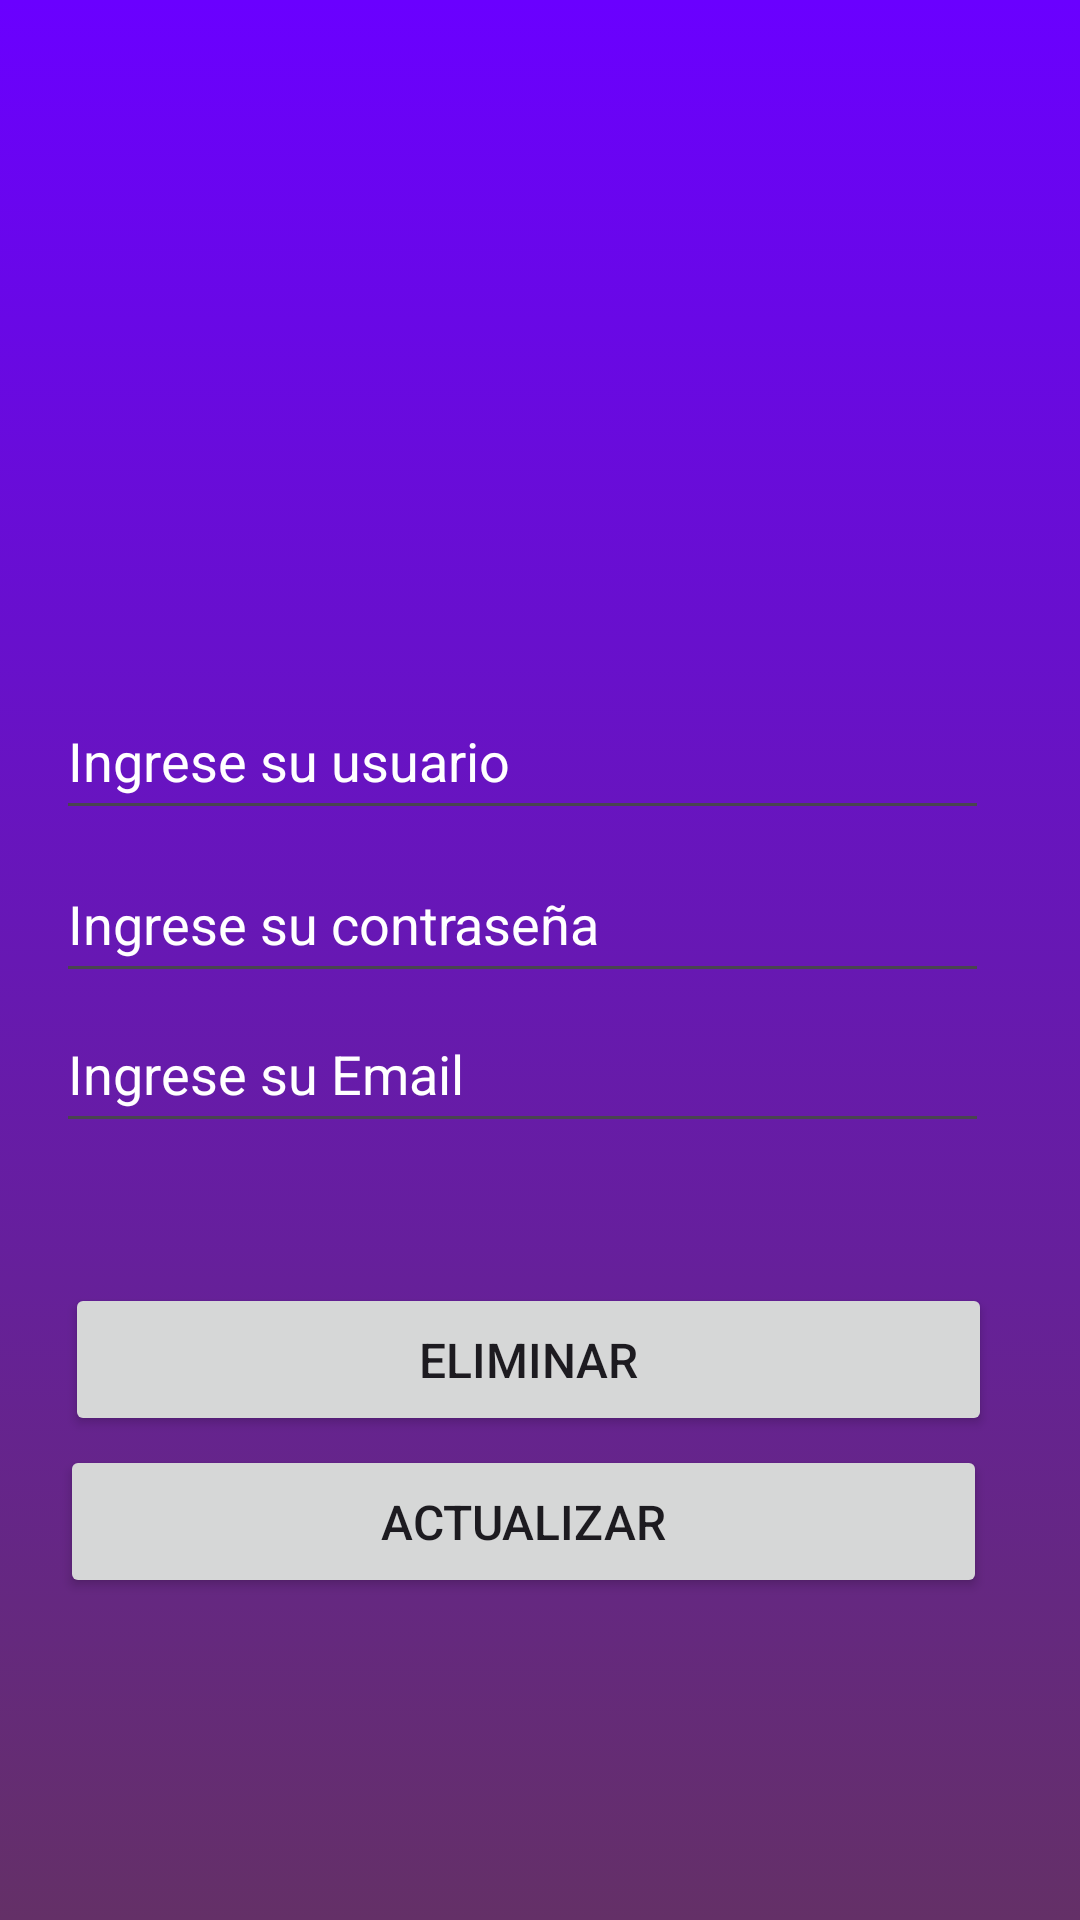

The Android layout XML behind this screen, and the referenced resources:
<!-- AndroidManifest.xml: application theme Theme.Climex_app -->
<!-- res/layout/activity_perfil_usuario_clima.xml -->
<?xml version="1.0" encoding="utf-8"?>
<androidx.constraintlayout.widget.ConstraintLayout xmlns:android="http://schemas.android.com/apk/res/android"
    xmlns:app="http://schemas.android.com/apk/res-auto"
    xmlns:tools="http://schemas.android.com/tools"
    android:id="@+id/main"
    android:layout_width="match_parent"
    android:layout_height="match_parent"
    android:background="@drawable/rgba1"
    tools:context=".PerfilUsuarioClima">

    <ImageView
        android:id="@+id/imageView3"
        android:layout_width="wrap_content"
        android:layout_height="wrap_content"
        app:layout_constraintBottom_toBottomOf="parent"
        app:layout_constraintEnd_toEndOf="parent"
        app:layout_constraintHorizontal_bias="0.498"
        app:layout_constraintStart_toStartOf="parent"
        app:layout_constraintTop_toTopOf="parent"
        app:layout_constraintVertical_bias="0.089"
        app:srcCompat="@drawable/nuevo" />


    <EditText
        android:id="@+id/txtUsuarioPerfiles"
        android:layout_width="311dp"
        android:layout_height="49dp"
        android:ems="14"
        android:hint="Ingrese su usuario"
        android:inputType="text"
        android:textColor="@color/white"
        android:textColorHint="@color/white"
        app:layout_constraintBottom_toBottomOf="parent"
        app:layout_constraintEnd_toEndOf="parent"
        app:layout_constraintHorizontal_bias="0.382"
        app:layout_constraintStart_toStartOf="parent"
        app:layout_constraintTop_toTopOf="parent"
        app:layout_constraintVertical_bias="0.385" />

    <EditText
        android:id="@+id/txtPassPerfiles"
        android:layout_width="311dp"
        android:layout_height="49dp"
        android:ems="14"
        android:hint="Ingrese su contraseña"
        android:inputType="text"
        android:textColor="@color/white"
        android:textColorHint="@color/white"
        app:layout_constraintBottom_toBottomOf="parent"
        app:layout_constraintEnd_toEndOf="parent"
        app:layout_constraintHorizontal_bias="0.382"
        app:layout_constraintStart_toStartOf="parent"
        app:layout_constraintTop_toTopOf="parent"
        app:layout_constraintVertical_bias="0.477" />

    <EditText
        android:id="@+id/txtEmailPerfiles"
        android:layout_width="311dp"
        android:layout_height="49dp"
        android:ems="14"
        android:hint="Ingrese su Email"
        android:inputType="text"
        android:textColor="@color/white"
        android:textColorHint="@color/white"
        app:layout_constraintBottom_toBottomOf="parent"
        app:layout_constraintEnd_toEndOf="parent"
        app:layout_constraintHorizontal_bias="0.382"
        app:layout_constraintStart_toStartOf="parent"
        app:layout_constraintTop_toTopOf="parent"
        app:layout_constraintVertical_bias="0.562" />

    <Button
        android:id="@+id/btnActualizar"
        android:layout_width="309dp"
        android:layout_height="51dp"
        android:text="Actualizar"
        android:textSize="16dp"
        app:layout_constraintBottom_toBottomOf="parent"
        app:layout_constraintEnd_toEndOf="parent"
        app:layout_constraintHorizontal_bias="0.394"
        app:layout_constraintStart_toStartOf="parent"
        app:layout_constraintTop_toTopOf="parent"
        app:layout_constraintVertical_bias="0.818" />

    <Button
        android:id="@+id/btnEliminar"
        android:layout_width="309dp"
        android:layout_height="51dp"
        android:text="Eliminar"
        android:textSize="16dp"
        app:layout_constraintBottom_toBottomOf="parent"
        app:layout_constraintEnd_toEndOf="parent"
        app:layout_constraintHorizontal_bias="0.423"
        app:layout_constraintStart_toStartOf="parent"
        app:layout_constraintTop_toTopOf="parent"
        app:layout_constraintVertical_bias="0.726" />

</androidx.constraintlayout.widget.ConstraintLayout>
<!-- resources referenced by this layout -->
<resources>
  <!-- drawable rgba1 (drawable) -->
  <?xml version="1.0" encoding="utf-8"?>
  <selector xmlns:android="http://schemas.android.com/apk/res/android">
      <item>
          <shape android:shape="rectangle">
              <gradient android:startColor="#FF6A00FF" android:endColor="#643067" android:angle="125"/>
          </shape>
      </item>
  
  </selector>
  <style name="Theme.Climex_app" parent="Base.Theme.Climex_app" />
  <style name="Base.Theme.Climex_app" parent="Theme.Material3.DayNight.NoActionBar">
          
          
      </style>
  <!-- not gathered from this repository: default colours our renderer supplied (Android Studio template values) -->
  <color name="white">#FFFFFFFF</color>
</resources>
